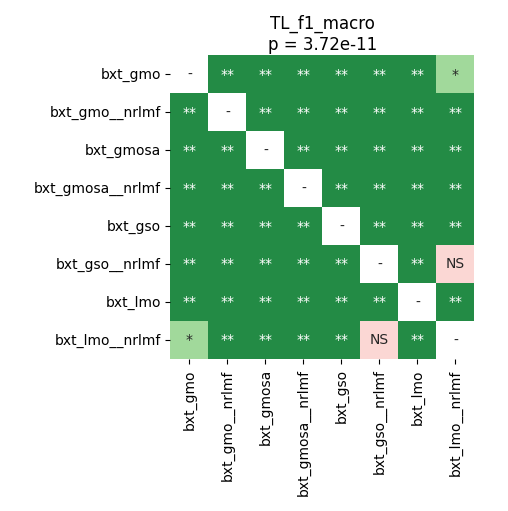

The data file committed next to this chart (first rows):
	bxt_gmo	bxt_gmo__nrlmf	bxt_gmosa	bxt_gmosa__nrlmf	bxt_gso	bxt_gso__nrlmf	bxt_lmo	bxt_lmo__nrlmf
bxt_gmo	1.0	0.002187	0.002187	0.004207	0.002187	0.002187	0.002187	0.01722
bxt_gmo__nrlmf	0.002187	1.0	0.002187	0.002187	0.002187	0.002187	0.002187	0.002187
bxt_gmosa	0.002187	0.002187	1.0	0.002187	0.002187	0.002187	0.002187	0.002187
bxt_gmosa__nrlmf	0.004207	0.002187	0.002187	1.0	0.002187	0.002187	0.002187	0.002187
bxt_gso	0.002187	0.002187	0.002187	0.002187	1.0	0.002187	0.002187	0.002187
bxt_gso__nrlmf	0.002187	0.002187	0.002187	0.002187	0.002187	1.0	0.002187	0.1055
bxt_lmo	0.002187	0.002187	0.002187	0.002187	0.002187	0.002187	1.0	0.002187
bxt_lmo__nrlmf	0.01722	0.002187	0.002187	0.002187	0.002187	0.1055	0.002187	1.0
